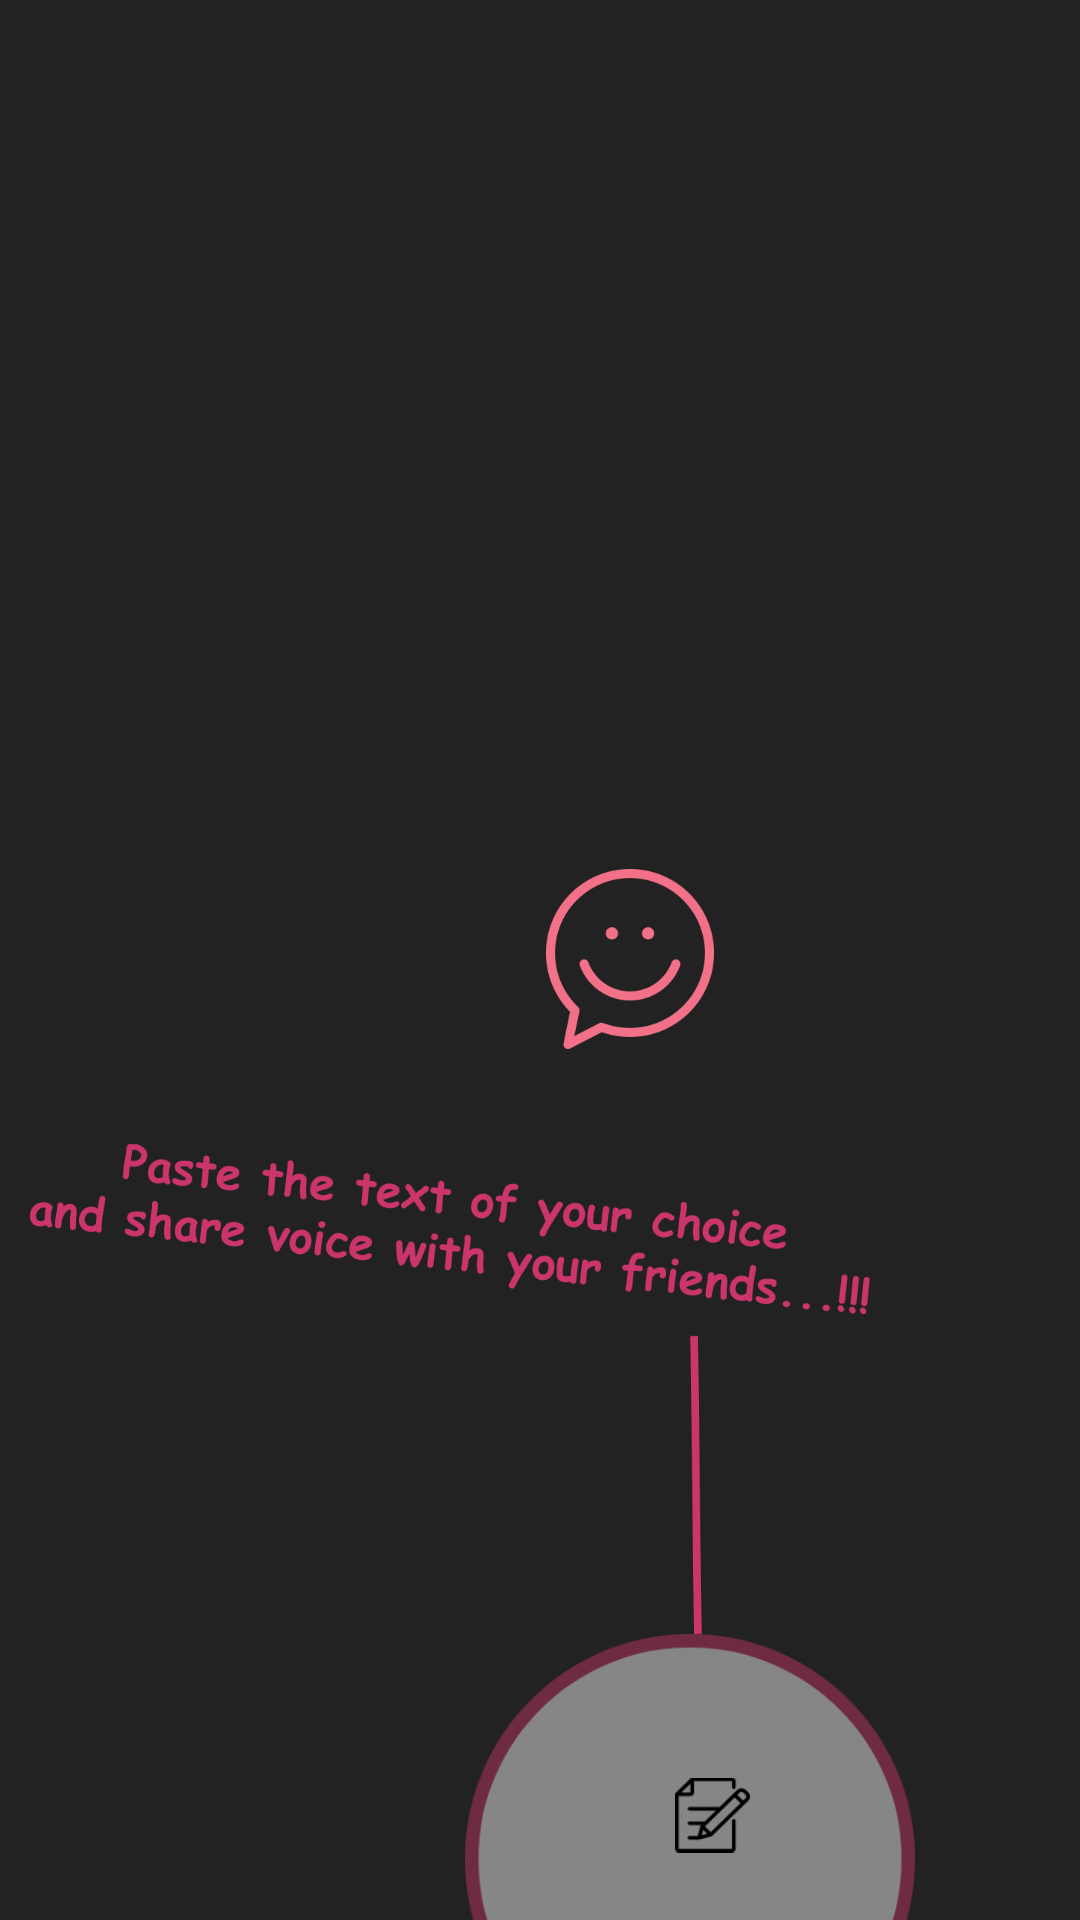

Layout XML and referenced resources for this Android screen:
<!-- AndroidManifest.xml: application theme AppTheme -->
<!-- res/layout/tutorial_3.xml -->
<?xml version="1.0" encoding="utf-8"?>
<RelativeLayout xmlns:android="http://schemas.android.com/apk/res/android"
    android:layout_width="match_parent"
    android:layout_height="match_parent"
    android:background="@color/transparent_black1"
    android:onClick="toChangeScreen">


    <ImageView
        android:layout_width="150dp"
        android:layout_height="150dp"
        android:layout_alignParentBottom="true"
        android:layout_alignParentEnd="true"
        android:layout_alignParentRight="true"
        android:layout_marginBottom="-55dp"
        android:layout_marginEnd="55dp"
        android:layout_marginRight="55dp"
        android:contentDescription="@string/str_logo_image"
        android:onClick="toChangeScreen"
        android:src="@drawable/circle_pink" />

    <ImageView
        android:id="@+id/ivPink_line"
        android:layout_width="wrap_content"
        android:layout_height="100dp"
        android:layout_alignParentBottom="true"
        android:layout_alignParentEnd="true"
        android:layout_alignParentRight="true"
        android:layout_marginBottom="95dp"
        android:layout_marginEnd="120dp"
        android:layout_marginRight="120dp"
        android:contentDescription="@string/str_logo_image"
        android:onClick="toChangeScreen"
        android:src="@drawable/line3" />

    <ImageView
        android:id="@+id/ivText3"
        android:layout_width="280dp"
        android:layout_height="100dp"
        android:layout_above="@id/ivPink_line"
        android:layout_marginBottom="-15dp"
        android:layout_marginRight="70dp"
        android:layout_alignParentEnd="true"
        android:layout_alignParentRight="true"
        android:layout_marginEnd="70dp"
        android:contentDescription="@string/app_name"
        android:onClick="toChangeScreen"
        android:src="@drawable/text_3" />


    <ImageView
        android:layout_width="60dp"
        android:layout_height="60dp"
        android:layout_above="@id/ivText3"
        android:layout_alignParentEnd="true"
        android:layout_alignParentRight="true"
        android:layout_marginBottom="10dp"
        android:layout_marginEnd="120dp"
        android:layout_marginRight="120dp"
        android:contentDescription="@string/app_name"
        android:onClick="toChangeScreen"
        android:src="@drawable/vector_smart_object" />

    <ImageView
        android:layout_width="25dp"
        android:layout_height="30dp"
        android:layout_alignParentBottom="true"
        android:layout_alignParentEnd ="true"
        android:layout_alignParentRight="true"
        android:layout_marginBottom="20dp"
        android:layout_marginEnd="110dp"
        android:layout_marginRight="110dp"
        android:contentDescription="@string/str_logo_image"
        android:onClick="toChangeScreen"
        android:src="@drawable/tab4_b" />


</RelativeLayout>
<!-- resources referenced by this layout -->
<resources>
  <color name="transparent_black1">#dd000000</color>
  <!-- drawable circle_pink: png bitmap (drawable, 13741 bytes) -->
  <!-- drawable line3: png bitmap (drawable, 979 bytes) -->
  <!-- drawable tab4_b: png bitmap (drawable, 1506 bytes) -->
  <!-- drawable text_3: png bitmap (drawable, 24347 bytes) -->
  <!-- drawable vector_smart_object: png bitmap (drawable, 8690 bytes) -->
  <string name="app_name">Read It</string>
  <string name="str_logo_image">logo image</string>
  <style name="AppTheme" parent="Base.Theme.AppCompat.Light.DarkActionBar">
          
          <item name="colorPrimary">@color/ttsRed</item>
          <item name="colorPrimaryDark">@color/red1</item>
          <item name="colorAccent">@color/dark_pink_two</item>
          <item name="android:actionBarStyle">@style/MyActionBar</item>
          <item name="android:actionModeBackground">@drawable/bg_main</item>
          <item name="actionModeBackground">@drawable/bg_main</item>
          <item name="android:windowBackground">@color/white</item>
          <item name="android:windowDisablePreview">true</item>
      </style>
  <color name="ttsRed">#c03d43</color>
  <color name="red1">#902c44</color>
  <color name="dark_pink_two">#cb356b</color>
  <style name="MyActionBar" parent="@android:style/Widget.Holo.Light.ActionBar">
          <item name="android:background">@drawable/bg_main</item>
      </style>
  <!-- drawable bg_main (drawable) -->
  <?xml version="1.0" encoding="utf-8"?>
  <shape xmlns:android="http://schemas.android.com/apk/res/android">
      <gradient
          android:angle="90"
          android:endColor="@color/shade2"
          android:startColor="@color/shade4" />
  </shape>
  <color name="white">#ffffff</color>
  <color name="shade2">#c13f3d</color>
  <color name="shade4">#FFCB3C66</color>
</resources>
